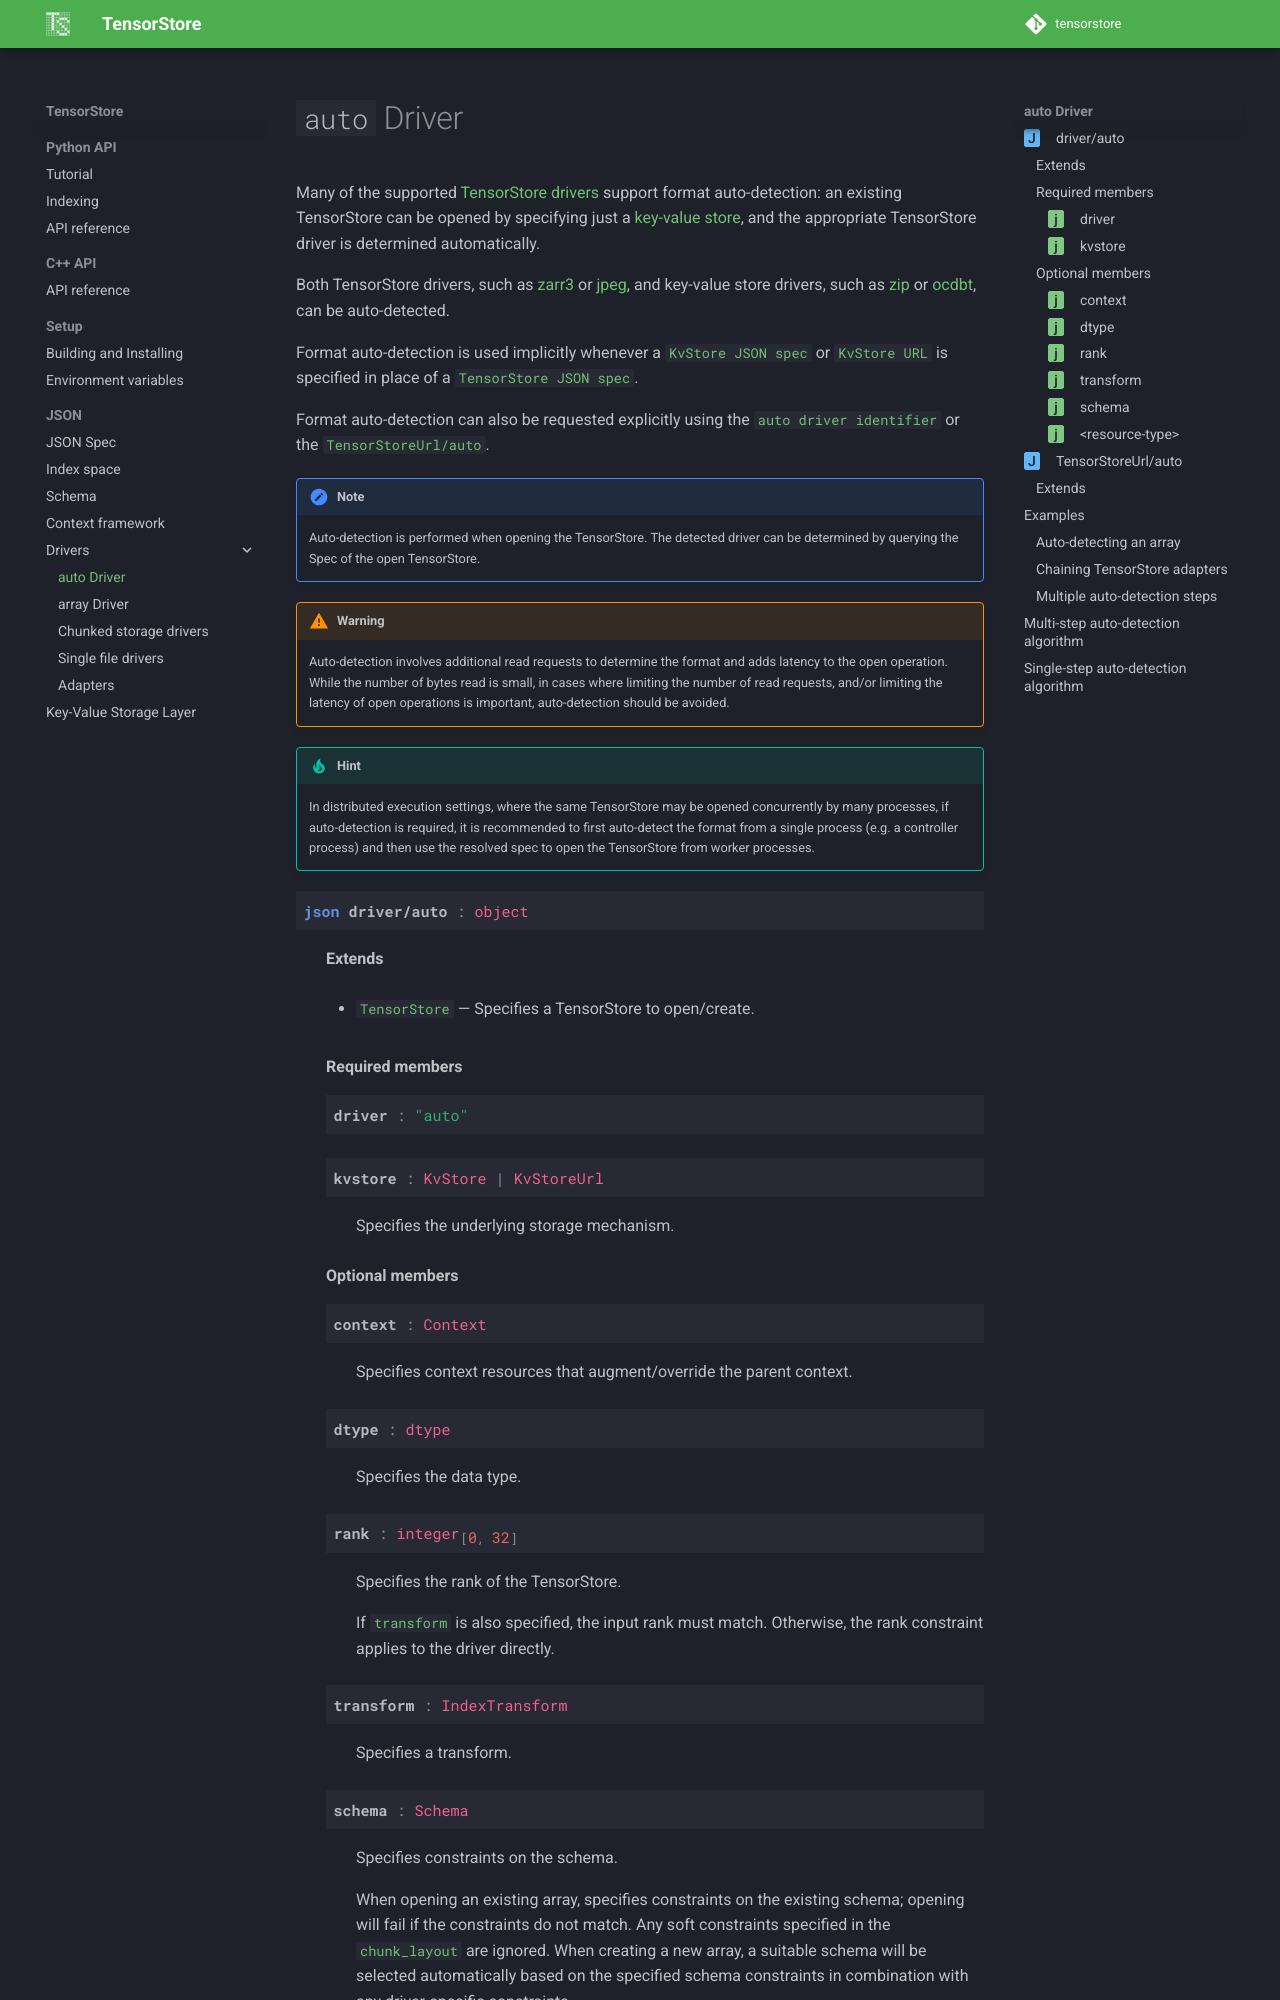

repository: google/tensorstore · page: driver/auto/index.html · generator: sphinx

.. _driver/auto:

``auto`` Driver
===============

Many of the supported :ref:`TensorStore drivers<tensorstore-drivers>`
support format auto-detection: an existing TensorStore can be opened
by specifying just a :ref:`key-value store<key_value_store>`, and the
appropriate TensorStore driver is determined automatically.

Both TensorStore drivers, such as :ref:`zarr3<driver/zarr3>` or
:ref:`jpeg<driver/jpeg>`, and key-value store drivers, such as
:ref:`zip<kvstore/zip>` or :ref:`ocdbt<kvstore/ocdbt>`,
can be auto-detected.

Format auto-detection is used implicitly whenever a
:json:schema:`KvStore JSON spec<KvStore>` or :json:schema:`KvStore
URL<KvStoreUrl>` is specified in place of a :json:schema:`TensorStore
JSON spec<TensorStore>`.

Format auto-detection can also be requested explicitly using the
:json:schema:`auto driver identifier<driver/auto>` or the
:json:schema:`TensorStoreUrl/auto`.

.. note::

   Auto-detection is performed when opening the TensorStore.  The
   detected driver can be determined by querying the Spec of the open
   TensorStore.

.. warning::

   Auto-detection involves additional read requests to determine the
   format and adds latency to the open operation.  While the number of
   bytes read is small, in cases where limiting the number of read
   requests, and/or limiting the latency of open operations is
   important, auto-detection should be avoided.

.. hint::

   In distributed execution settings, where the same TensorStore may
   be opened concurrently by many processes, if auto-detection is
   required, it is recommended to first auto-detect the format from a
   single process (e.g. a controller process) and then use the
   resolved spec to open the TensorStore from worker processes.

.. json:schema:: driver/auto

.. json:schema:: TensorStoreUrl/auto

Examples
--------
